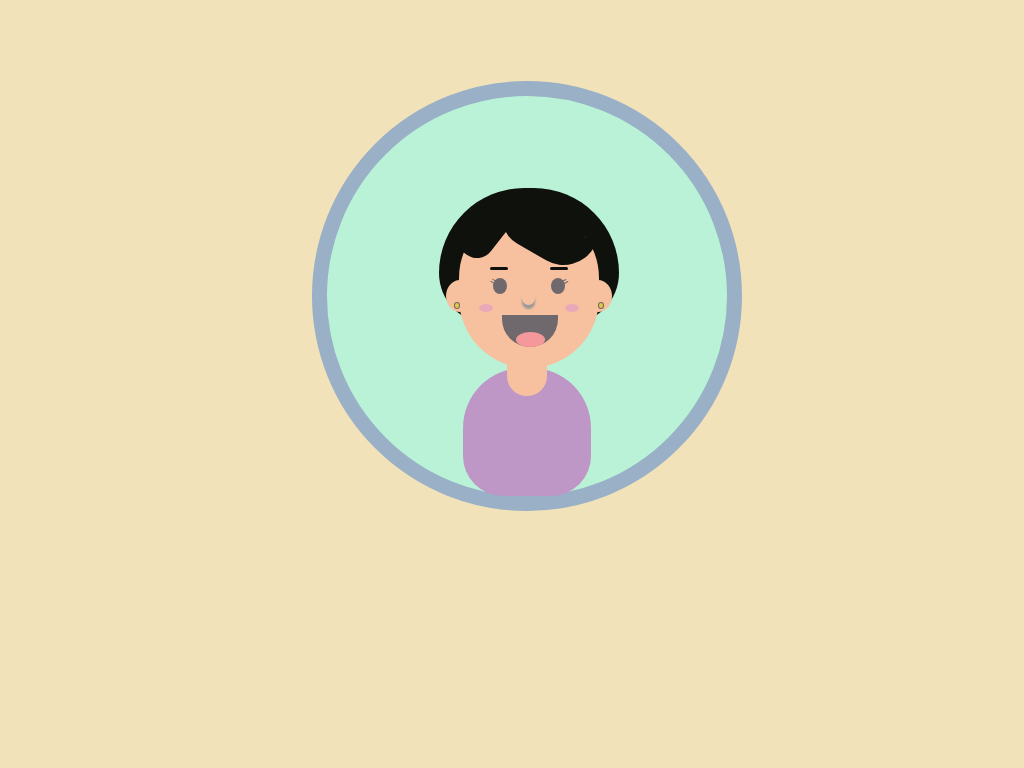

Here is a drawing made with CSS. Write the source that renders it.

<!-- file: index.html -->
<!DOCTYPE HTML>

<html>
    <head>
        <title>CSS Drawings - Myself</title>
        <link href="styles.css" rel="stylesheet">
    </head>
    <body>

        <div class="box">

            <div class="circle">
                <div class="hair-4"></div>
                <div class="head">
                    <div class="hair">
                        <div class="hair-2"></div>
                    </div>
                    <div class="hair-3"></div>
                   
                    <div class="left-eye"></div>
                    <div class="right-eye"></div>
                    <div class="mouth">
                        <div class="tongue"></div>
                    </div>
                    <div class="left-ear">
                        <div class="left-earring"></div>
                    </div>
                    <div class="right-ear">
                        <div class="right-earring"></div>
                    </div>
                    <div class="nose"></div>
                    <div class="left-blush"></div>
                    <div class="right-blush"></div>
                    <div class="left-eyebrow"></div>
                    <div class="right-eyebrow"></div>
                </div>
                <div class="shirt"></div>
                <!-- <div class="shirt-2"></div> -->
                <div class="neck"></div>
                
                
            </div>

        </div>

    </body>
</html>

/* file: styles.css */
body {
    background: #F2E2BA;
}

.box {
    position: relative;
    margin: auto;
    margin-top: 8%;
    display: block;
    height: 400px;
    width: 400px;
}

.circle {
    position: absolute;
    height: 100%;
    width: 100%;
    border-radius: 50%;
    background: #BAF2D8;
    border: solid 15px #99B0C7;
}

.head {
    position: absolute;
    height: 40%;
    width: 35%;
    left: 33%;
    top: 28%;
    border-radius: 100px;
    background: #F7C19F;
    box-shadow: 0 -12px 0 2px #0F110C;
}

.neck {
    position: absolute;
    height: 15%;
    width: 10%;
    left: 45%;
    top: 60%;
    border-radius: 100px;
    background: #F7C19F; 
}

.mouth {
    position: absolute;
    width: 40%;
    height: 20%;
    top: 67%;
    left: 31%;
    z-index: 4;
    background: #6F686D;
    border-radius: 0 0 100px 100px;
}

.tongue {
    position: absolute;
    width: 52%;
    height: 47%;
    top: 54%;
    left: 24%;
    border-radius: 100%;
    background: #F4989C;
}

.shirt {
    position: absolute;
    height: 32%;
    width: 32%;
    left: 34%;
    bottom: 0;
    border-radius: 60px 60px 40px 40px;
    background: #BE97C6;
}

.left-eye {
    position: absolute;
    height: 10%;
    width: 10%;
    left: 24%;
    top: 44%;
    border-radius: 50%;
    background: #6F686D;
}

.left-eye::before {
    position: absolute; 
    content: '' '';
    width: 40%;
    height: 7%;
    top: 2px;
    left: -1px;
    border-radius: 100px;
    background: #6F686D;
    transform: rotate(30deg);    
}

.left-eye::after {
    position: absolute; 
    content: '' '';
    width: 40%;
    height: 7%;
    top: 4px;
    left: -3px;
    border-radius: 100px;
    background: #6F686D;
    transform: rotate(30deg); 
}

.right-eye {
    position: absolute;
    height: 10%;
    width: 10%;
    right: 24%;
    top: 44%;
    border-radius: 50%;
    background: #6F686D;
}

.right-eye::before {
    position: absolute; 
    content: '' '';
    width: 40%;
    height: 7%;
    top: 2px;
    right: -1px;
    border-radius: 100px;
    background: #6F686D;
    transform: rotate(150deg); 
}

.right-eye::after {
    position: absolute; 
    content: '' '';
    width: 40%;
    height: 7%;
    top: 4px;
    right: -3px;
    border-radius: 100px;
    background: #6F686D;
    transform: rotate(150deg); 
}

.hair {
    position: absolute;
    height: 25%;
    width: 70%;
    right: 4%;
    top: 5%;
    border-radius: 17px 17px 119px 100px;
    transform: rotate(30deg);
    background: #0F110C;
}

.hair-2 {
    position: absolute;
    height: 25%;
    width: 70%;
    right: 10%;
    bottom: 92%;
    border-radius: 0 0 100px 100px;
    background: #0F110C;
}

.hair-3 {
    position: absolute;
    height: 15%;
    width: 54%;
    right: 48%;
    top: 5%;
    border-radius: 17px 17px 119px 100px;
    transform: rotate(308deg);
    background: #0F110C;
}

.hair-4 {
    position: absolute;
    height: 34%;
    width: 45%;
    left: 28%;
    top: 23%;
    border-radius: 100px 100px 60px 60px;
    background: #0F110C; 
}

.left-ear {
    position: absolute;
    height: 20%;
    width: 20%;
    left: -9%;
    top: 45%;
    border-radius: 50%;
    background: #F7C19F;
}

.right-ear {
    position: absolute;
    height: 20%;
    width: 20%;
    right: -9%;
    top: 45%;
    border-radius: 50%;
    background: #F7C19F;
}

.nose {
    position: absolute;
    width: 9%;
    height: 10%;
    top: 51%;
    left: 45%;
    border-radius: 100px;
    background: #F7C19F;
    box-shadow: 0 4px 2px #999;
}

.left-blush {
    position: absolute;
    width: 10%;
    height: 5%;
    top: 60%;
    left: 14%;
    border-radius: 100%;
    background: #EAA9B8; 
}

.right-blush {
    position: absolute;
    width: 10%;
    height: 5%;
    top: 60%;
    right: 14%;
    border-radius: 100%;
    background: #EAA9B8; 
}

.left-eyebrow {
    position: absolute;
    width: 13%;
    height: 2%;
    top: 37%;
    left: 22%;
    border-radius: 100px;
    background: #0F110C; 
}

.right-eyebrow {
    position: absolute;
    width: 13%;
    height: 2%;
    top: 37%;
    right: 22%;
    border-radius: 100px;
    background: #0F110C; 
}

.left-earring {
    position: absolute;
    height: 15%;
    width: 15%;
    left: 28%;
    top: 71%;
    border-radius: 50%;
    background: #E0CA3C;
    border: solid 1px #6F686D;
}

.right-earring {
    position: absolute;
    height: 15%;
    width: 15%;
    right: 28%;
    top: 71%;
    border-radius: 50%;
    background: #E0CA3C;
    border: solid 1px #6F686D;
}
